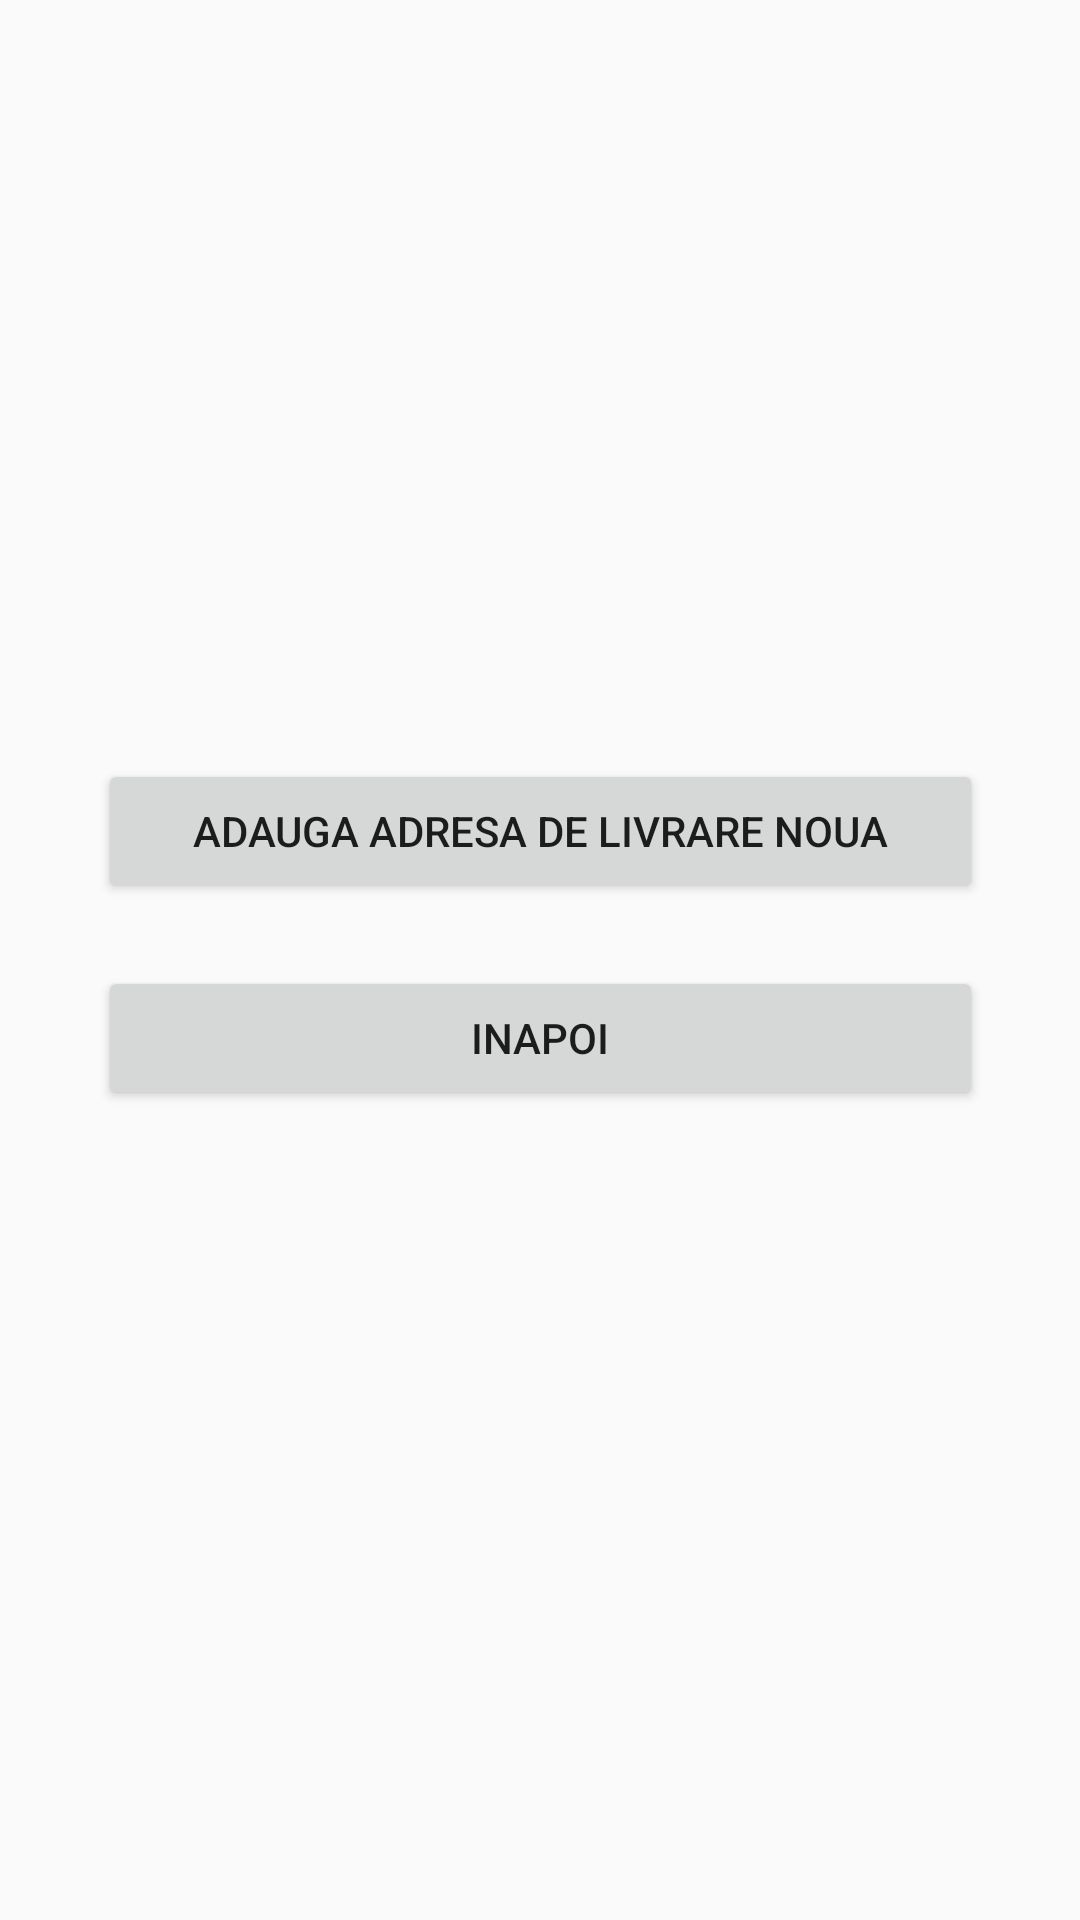

Layout XML and referenced resources for this Android screen:
<!-- AndroidManifest.xml: application theme AppTheme -->
<!-- res/layout/activity_adrese.xml -->
<?xml version="1.0" encoding="utf-8"?>
<android.support.constraint.ConstraintLayout xmlns:android="http://schemas.android.com/apk/res/android"
    xmlns:app="http://schemas.android.com/apk/res-auto"
    xmlns:tools="http://schemas.android.com/tools"
    android:layout_width="match_parent"
    android:layout_height="match_parent"
    tools:context="ro.duoline.papacatering.AfisareAdrese_Activity">


    <Button
        android:id="@+id/adauga"
        android:layout_width="295dp"
        android:layout_height="wrap_content"
        android:layout_marginEnd="8dp"
        android:layout_marginLeft="8dp"
        android:layout_marginRight="8dp"
        android:layout_marginStart="8dp"
        android:layout_marginTop="37dp"
        android:text="Adauga adresa de livrare noua"
        app:layout_constraintHorizontal_bias="0.506"
        app:layout_constraintLeft_toLeftOf="parent"
        app:layout_constraintRight_toRightOf="parent"
        app:layout_constraintTop_toBottomOf="@+id/rez_recycler_view" />

    <Button
        android:id="@+id/cancel"
        android:layout_width="295dp"
        android:layout_height="wrap_content"
        android:layout_marginEnd="8dp"
        android:layout_marginLeft="8dp"
        android:layout_marginRight="8dp"
        android:layout_marginStart="8dp"
        android:layout_marginTop="21dp"
        android:text="Inapoi"
        app:layout_constraintHorizontal_bias="0.506"
        app:layout_constraintLeft_toLeftOf="parent"
        app:layout_constraintRight_toRightOf="parent"
        app:layout_constraintTop_toBottomOf="@+id/adauga" />

    <android.support.v7.widget.RecyclerView
        android:id="@+id/rez_recycler_view"
        android:layout_width="295dp"
        android:layout_height="200dp"
        android:layout_marginLeft="8dp"
        android:layout_marginRight="8dp"
        android:layout_marginTop="16dp"
        app:layout_constraintHorizontal_bias="0.506"
        app:layout_constraintLeft_toLeftOf="parent"
        app:layout_constraintRight_toRightOf="parent"
        app:layout_constraintTop_toTopOf="parent" />

</android.support.constraint.ConstraintLayout>
<!-- resources referenced by this layout -->
<resources>
  <style name="AppTheme" parent="Theme.AppCompat.Light.DarkActionBar">
          
          <item name="colorPrimary">#343434</item>
          <item name="colorPrimaryDark">#000000</item>
          <item name="colorAccent">@color/colorAccent</item>
          <item name="android:windowNoTitle">true</item>
          <item name="windowActionBarOverlay">true</item>
      </style>
  <color name="colorAccent">#FF4081</color>
</resources>
